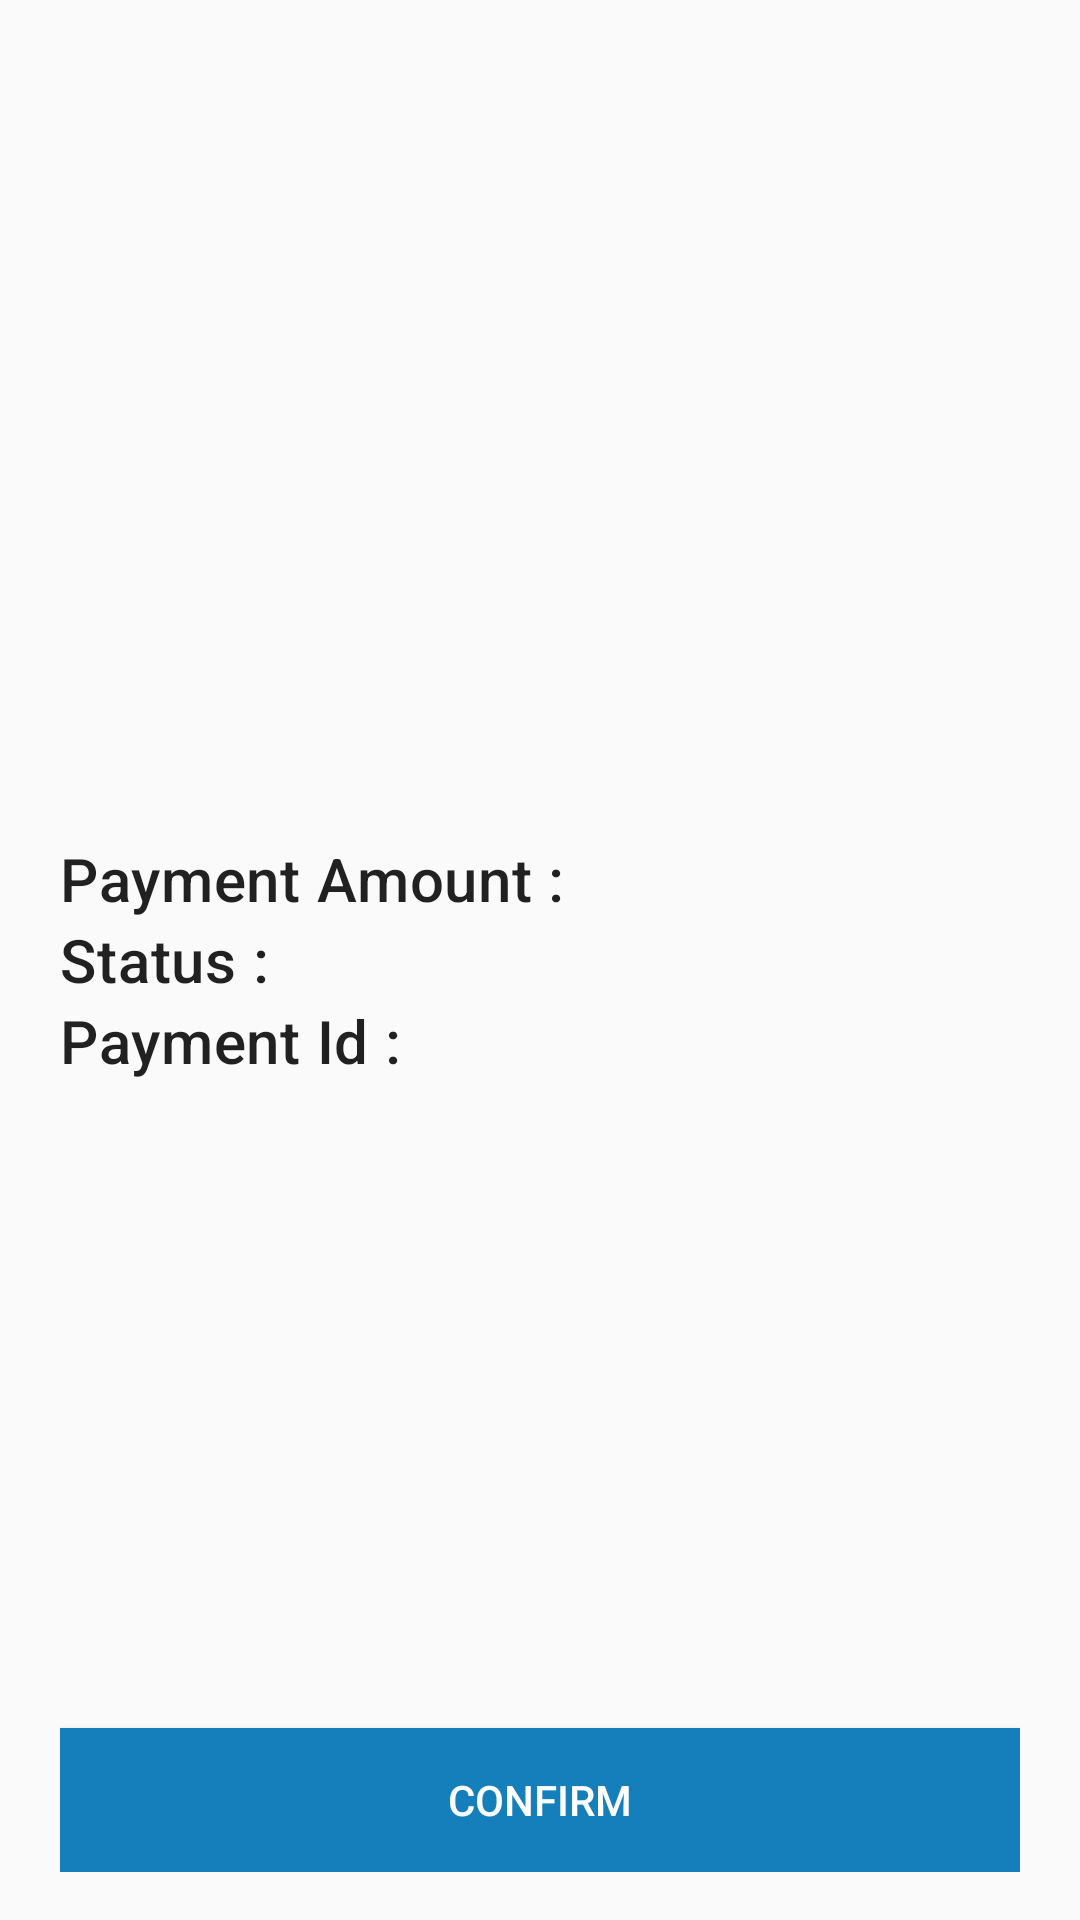

This screen was rendered from an Android layout file. Write that file and the resources it references.
<!-- AndroidManifest.xml: application theme AppTheme -->
<!-- res/layout/activity_confirmation.xml -->
<?xml version="1.0" encoding="utf-8"?>
<RelativeLayout xmlns:android="http://schemas.android.com/apk/res/android"
    xmlns:tools="http://schemas.android.com/tools"
    android:layout_width="match_parent"
    android:layout_height="match_parent"
    android:paddingBottom="@dimen/activity_vertical_margin"
    android:paddingLeft="@dimen/activity_horizontal_margin"
    android:paddingRight="@dimen/activity_horizontal_margin"
    android:paddingTop="@dimen/activity_vertical_margin"
    tools:context=".activities.ConfirmationActivity">

    <TableLayout
        android:layout_width="match_parent"
        android:layout_height="wrap_content"
        android:layout_centerVertical="true">

        <TableRow>

            <TextView
                android:layout_width="match_parent"
                android:layout_height="wrap_content"
                android:text="Payment Amount : "
                android:textAppearance="@style/TextAppearance.MaterialComponents.Headline6"/>

            <TextView
                android:id="@+id/paymentAmount"
                android:layout_width="match_parent"
                android:textStyle="bold"
                android:layout_height="wrap_content"
                android:textAppearance="@style/TextAppearance.MaterialComponents.Headline6"/>
        </TableRow>

        <TableRow>

            <TextView
                android:layout_width="match_parent"
                android:layout_height="wrap_content"
                android:text="Status : "
                android:textAppearance="@style/TextAppearance.MaterialComponents.Headline6"/>

            <TextView
                android:id="@+id/paymentStatus"
                android:layout_width="match_parent"
                android:textStyle="bold"
                android:layout_height="wrap_content"
                android:textAppearance="@style/TextAppearance.MaterialComponents.Headline6"/>
        </TableRow>

        <TableRow>

            <TextView
                android:layout_width="match_parent"
                android:layout_height="wrap_content"
                android:text="Payment Id : "
                android:textAppearance="@style/TextAppearance.MaterialComponents.Headline6"/>

            <TextView
                android:id="@+id/paymentId"
                android:textStyle="bold"
                android:layout_width="match_parent"
                android:layout_height="match_parent"
                android:textAppearance="@style/TextAppearance.MaterialComponents.Headline6"/>
        </TableRow>

    </TableLayout>
    <Button
        android:id="@+id/confirm_btn"
        android:layout_width="match_parent"
        android:layout_height="wrap_content"
        android:layout_alignParentBottom="true"
        android:text="Confirm"
        android:background="#147FBB"
        android:textColor="#FFFFFF"

        />

</RelativeLayout>
<!-- resources referenced by this layout -->
<resources>
  <dimen name="activity_horizontal_margin">20dp</dimen>
  <dimen name="activity_vertical_margin">16dp</dimen>
  <style name="AppTheme" parent="Theme.AppCompat.Light.DarkActionBar">
          
          <item name="colorPrimary">@color/colorPrimary</item>
          <item name="colorPrimaryDark">@color/colorPrimaryDark</item>
          <item name="colorAccent">@color/colorAccent</item>
      </style>
  <color name="colorPrimary">#008577</color>
  <color name="colorPrimaryDark">#00574B</color>
  <color name="colorAccent">#D81B60</color>
</resources>
